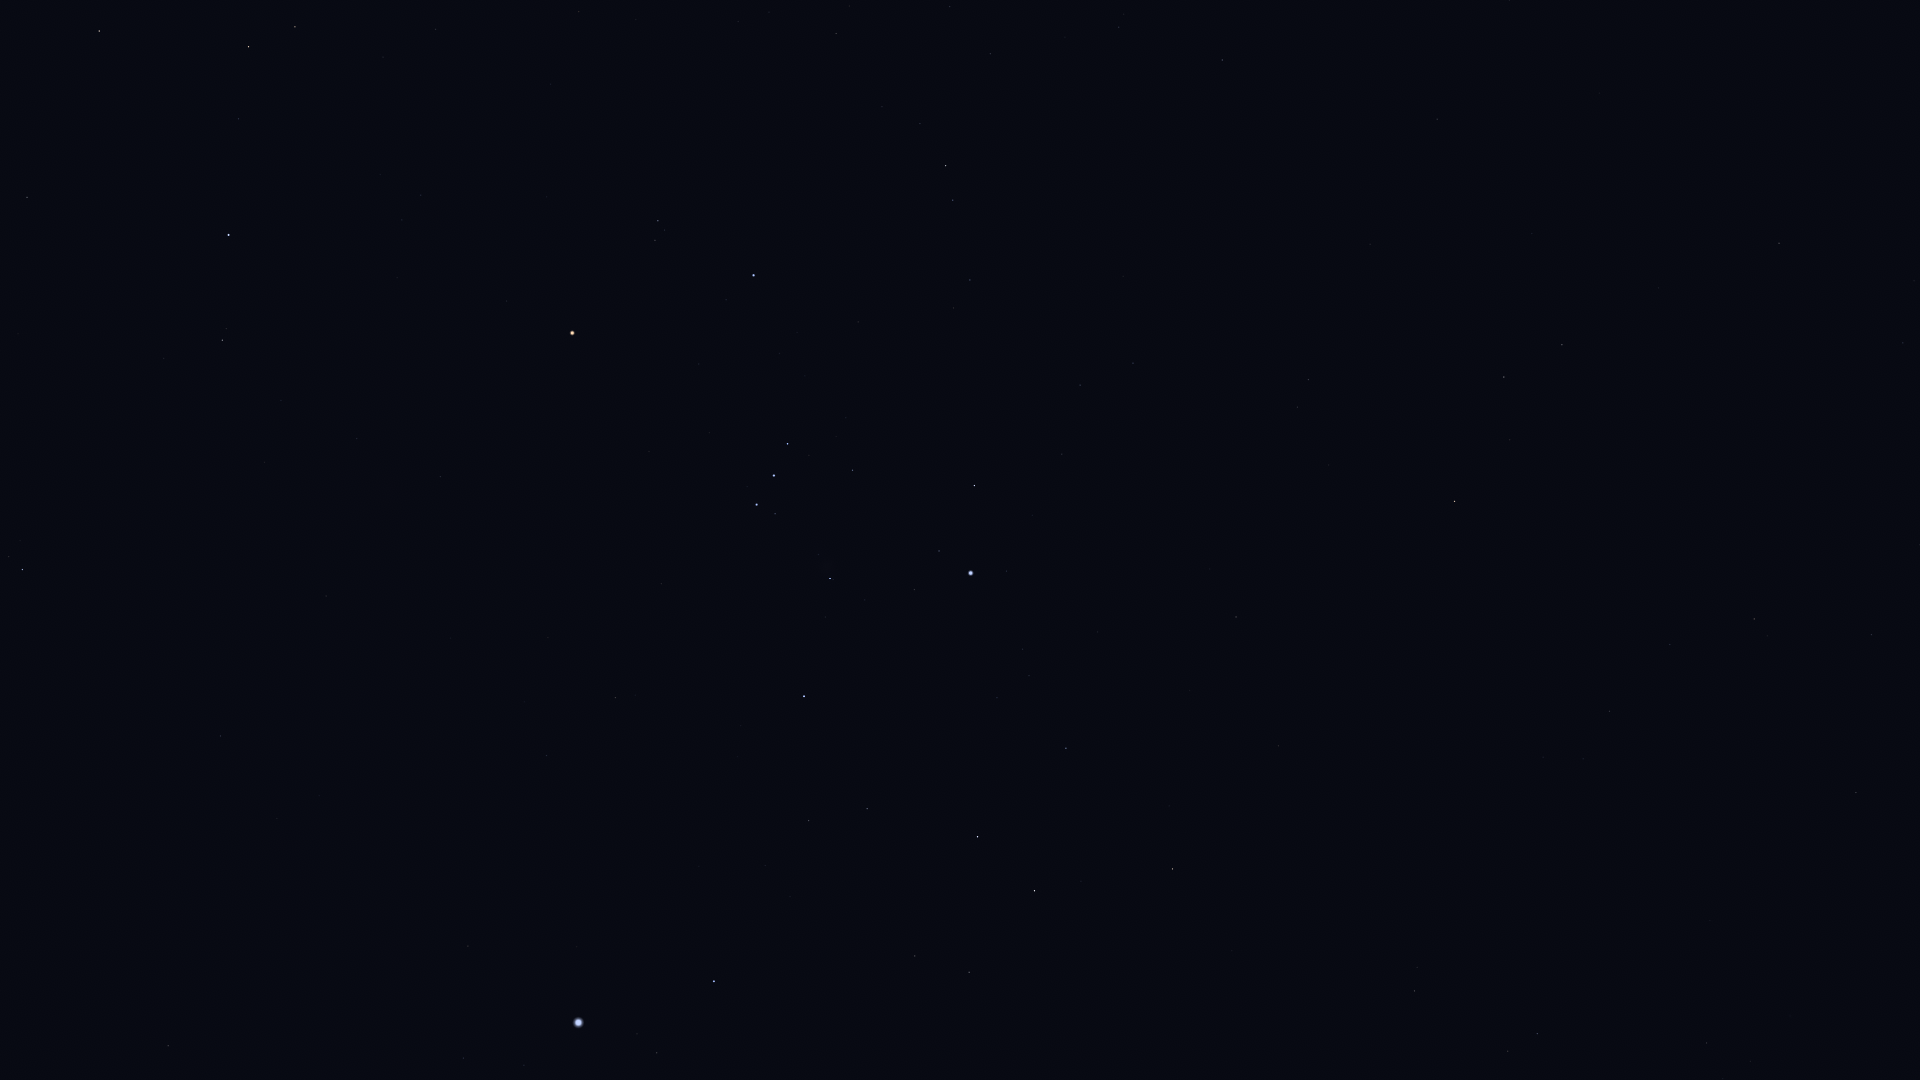

The data file committed next to this chart (first rows):
Star_ID, Name, X, Y
13701, Azha, 1779, 243
13993, Ayeyarwady, 1862, 557
14146, HIP 14146, 1872, 635
14879, Dalim, 1856, 792
15197, Zibal, 1659, 288
15578, Intan, 1842, 932
16537, Ran, 1562, 345
16611, HIP 16611, 1670, 644
17378, Rana, 1504, 377
17651, HIP 17651, 1610, 711
17797, HIP 17797, 1723, 1079
17874, HIP 17874, 1707, 1043
18543, Zaurak, 1455, 501
19587, Beid, 1309, 380
19849, Keid, 1298, 407
21248, Beemim, 1508, 1051
21109, Hoggar, 1076, 170
21393, Theemin, 1415, 991
21444, HIP 21444, 1133, 363
21594, Sceptrum, 1236, 617
22109, HIP 22109, 1080, 385
22449, Tabit, 946, 166
22491, Mouhoun, 1274, 878
22701, HIP 22701, 1062, 454
22730, HIP 22730, 974, 276
23685, HIP 23685, 1173, 869
23875, Cursa, 975, 485
24244, HIP 24244, 1023, 649
24305, HIP 24305, 1066, 748
24327, HIP 24327, 1029, 676
24436, Rigel, 971, 573
24845, HIP 24845, 997, 698
24873, HIP 24873, 985, 679
25336, Bellatrix, 754, 275
25606, Nihal, 1035, 891
25930, Mintaka, 788, 444
25985, Arneb, 978, 837
26207, Meissa, 658, 221
26241, Hatysa, 830, 578
26311, Alnilam, 774, 475
26727, Alnitak, 757, 505
27288, HIP 27288, 867, 809
27366, Saiph, 804, 696
27913, HIP 27913, 436, 29
27989, Betelgeuse, 572, 333
28103, HIP 28103, 809, 820
28614, HIP 28614, 507, 301
28716, HIP 28716, 383, 57
28910, HIP 28910, 765, 865
29038, HIP 29038, 421, 195
29426, HIP 29426, 402, 220
29434, HIP 29434, 380, 174
29651, HIP 29651, 616, 698
29655, HIP 29655, 295, 27
30324, Mirzam, 714, 981
30343, HIP 30343, 249, 47
30419, HIP 30419, 440, 477
30665, HIP 30665, 329, 285
30867, HIP 30867, 547, 755
30883, HIP 30883, 239, 119
... 17 more rows
